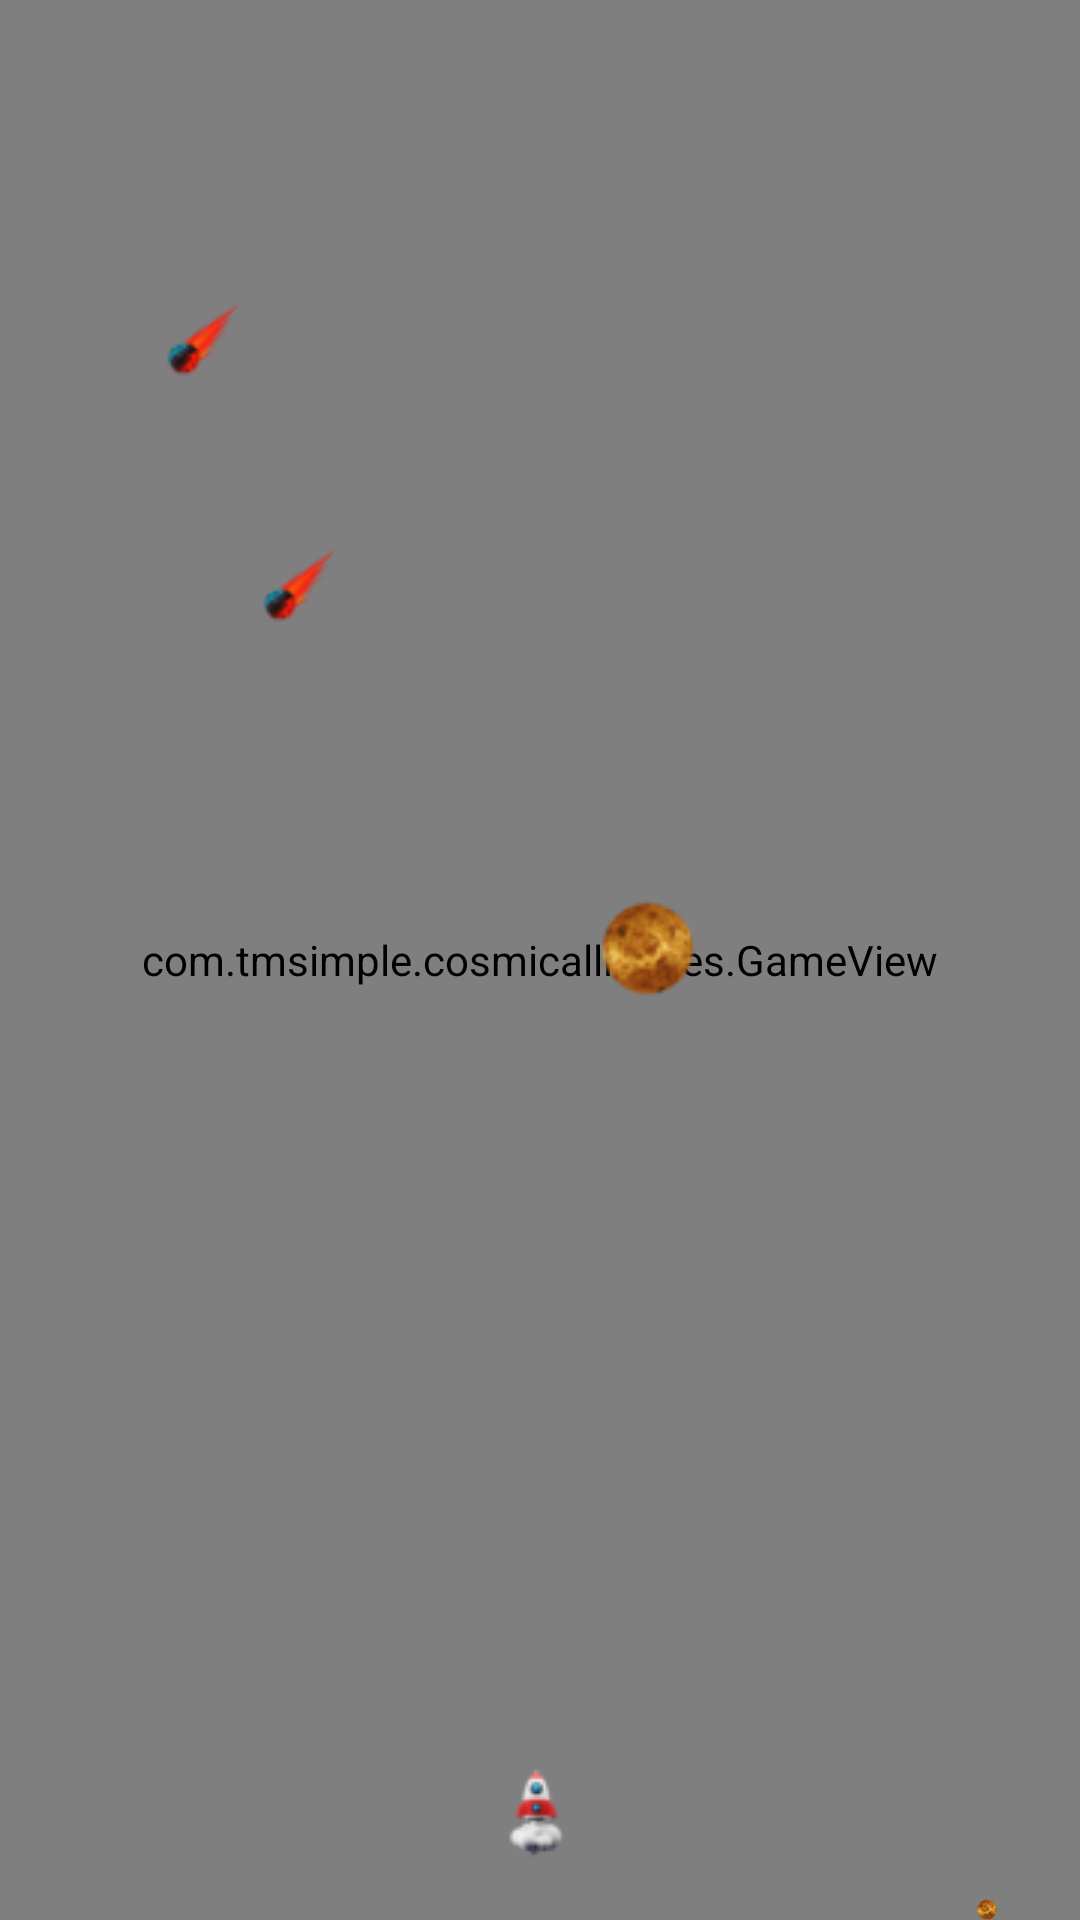

Produce the Android XML layout that renders to this screen, including the resource entries it uses.
<!-- AndroidManifest.xml: activity theme Theme.AppCompat -->
<!-- res/layout/level1.xml -->
<RelativeLayout xmlns:android="http://schemas.android.com/apk/res/android"
    android:layout_width="match_parent"
    android:layout_height="match_parent">

    
    <ImageView
        android:id="@+id/background_image"
        android:layout_width="match_parent"
        android:layout_height="match_parent"
        android:scaleType="centerCrop"
        android:src="@drawable/background_image" />

    
    <com.tmsimple.cosmicalliances.GameView
        android:id="@+id/game_view"
        android:layout_width="match_parent"
        android:layout_height="match_parent" />

    
    <ImageView
        android:id="@+id/rocket_image"
        android:layout_width="wrap_content"
        android:layout_height="wrap_content"
        android:src="@drawable/rocket"
        android:layout_alignParentBottom="true"
        android:layout_centerHorizontal="true"
        android:layout_marginBottom="20dp" />

    
    <ImageView
        android:id="@+id/asteroid_1"
        android:layout_width="wrap_content"
        android:layout_height="wrap_content"
        android:src="@drawable/asteroids"
        android:layout_marginStart="50dp"
        android:layout_marginTop="100dp" />

    <ImageView
        android:id="@+id/asteroid_2"
        android:layout_width="wrap_content"
        android:layout_height="wrap_content"
        android:src="@drawable/asteroids"
        android:layout_toEndOf="@id/asteroid_1"
        android:layout_below="@id/asteroid_1"
        android:layout_marginTop="50dp" />

    
    <ImageView
        android:id="@+id/venus_collectible_1"
        android:layout_width="wrap_content"
        android:layout_height="wrap_content"
        android:src="@drawable/collectibles_venus"
        android:layout_marginStart="200dp"
        android:layout_marginTop="300dp" />

    <ImageView
        android:id="@+id/venus_collectible_2"
        android:layout_width="wrap_content"
        android:layout_height="wrap_content"
        android:layout_below="@id/venus_collectible_1"
        android:layout_marginTop="99dp"
        android:layout_marginEnd="126dp"
        android:layout_toStartOf="@id/venus_collectible_1"
        android:src="@drawable/collectibles_venus" />

    <ImageView
        android:id="@+id/venus_collectible_3"
        android:layout_width="wrap_content"
        android:layout_height="wrap_content"
        android:layout_below="@id/venus_collectible_1"
        android:layout_marginStart="81dp"
        android:layout_marginTop="301dp"
        android:layout_toEndOf="@id/venus_collectible_1"
        android:src="@drawable/collectibles_venus" />

    
    <com.tmsimple.cosmicalliances.VirtualJoystick
        android:id="@+id/joystick"
        android:layout_width="wrap_content"
        android:layout_height="wrap_content"
        android:layout_alignParentEnd="true"
        android:layout_alignParentBottom="true"
        android:layout_marginEnd="234dp"
        android:layout_marginBottom="-512dp"
        android:background="@android:color/transparent"
        android:src="@drawable/joystick_background_img" />

</RelativeLayout>
<!-- resources referenced by this layout -->
<resources>
  <!-- drawable asteroids: png bitmap (drawable, 1870 bytes) -->
  <!-- drawable background_image: png bitmap (drawable, 758292 bytes) -->
  <!-- drawable collectibles_venus: png bitmap (drawable, 3015 bytes) -->
  <!-- drawable joystick_background_img: png bitmap (drawable, 2528 bytes) -->
  <!-- drawable rocket: png bitmap (drawable, 2064 bytes) -->
</resources>
